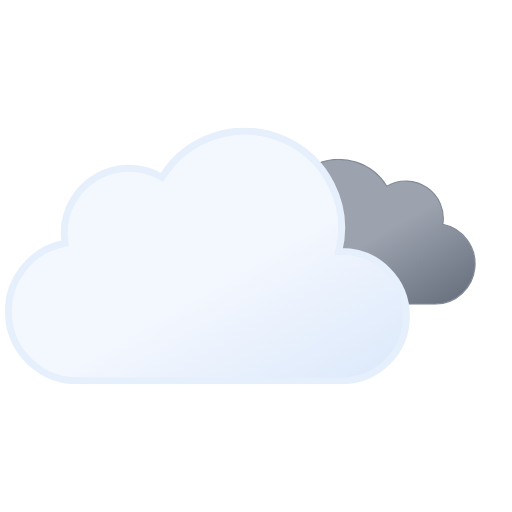
t = 0.00 s
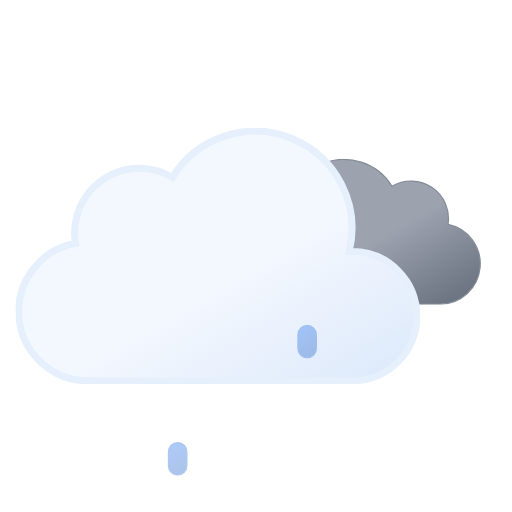
t = 0.75 s
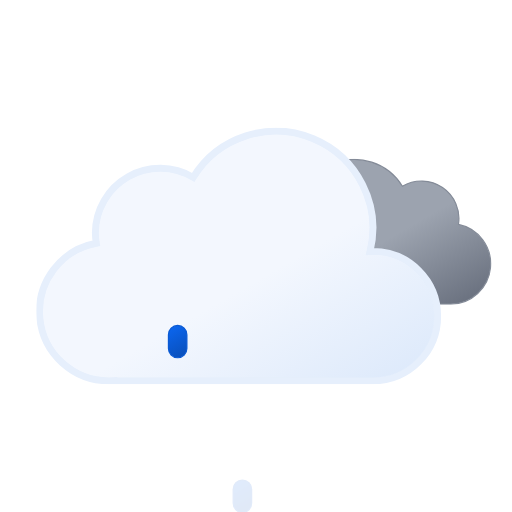
t = 2.25 s
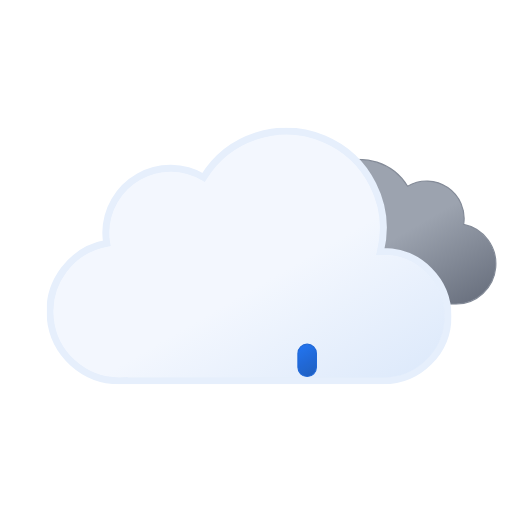
t = 3.00 s
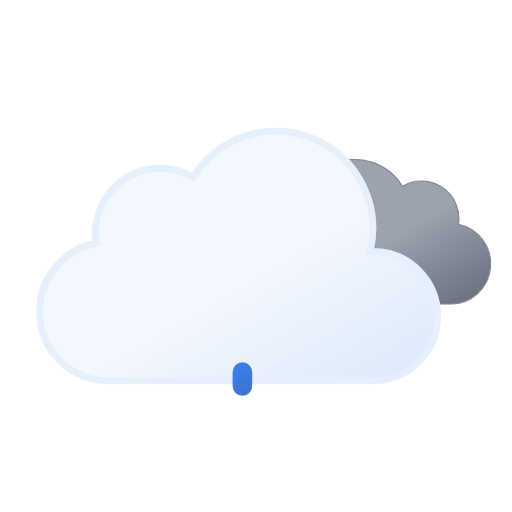
t = 3.75 s
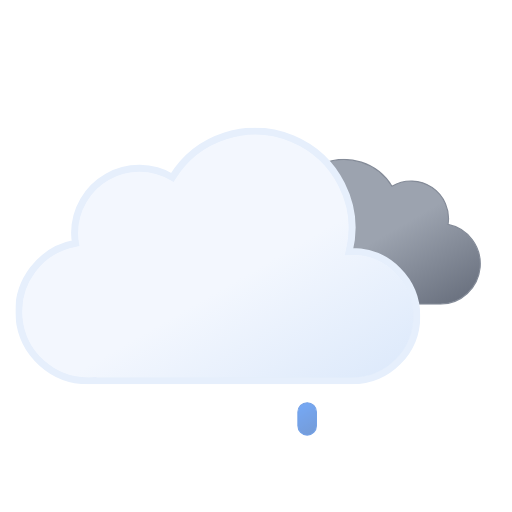
t = 5.25 s

The animated SVG that drew these frames (rendered in a browser with its animation timeline set to each time). Animation: 8 SMIL elements (animate=3,animateTransform=5); one cycle of 6.00 s, repeats indefinitely.

<svg xmlns="http://www.w3.org/2000/svg" xmlns:xlink="http://www.w3.org/1999/xlink" viewBox="46.361 34.611 442.778 442.778"><defs><linearGradient id="a" x1="99.5" x2="232.6" y1="30.7" y2="261.4" gradientUnits="userSpaceOnUse"><stop offset="0" stop-color="#f3f7fe"/><stop offset=".5" stop-color="#f3f7fe"/><stop offset="1" stop-color="#deeafb"/></linearGradient><linearGradient id="b" x1="52.7" x2="133.4" y1="9.6" y2="149.3" gradientUnits="userSpaceOnUse"><stop offset="0" stop-color="#9ca3af"/><stop offset=".5" stop-color="#9ca3af"/><stop offset="1" stop-color="#6b7280"/></linearGradient><linearGradient id="c" x1="1256.7" x2="1266.2" y1="-2.2" y2="22.5" gradientTransform="rotate(-9 2966.01 6929.525)" gradientUnits="userSpaceOnUse"><stop offset="0" stop-color="#0b65ed"/><stop offset=".5" stop-color="#0a5ad4"/><stop offset="1" stop-color="#0950bc"/></linearGradient><linearGradient xlink:href="#c" id="d" x1="1312" x2="1321.5" y1="6.6" y2="31.2"/><linearGradient xlink:href="#c" id="e" x1="1367.3" x2="1376.8" y1="15.4" y2="40"/><symbol id="g" viewBox="0 0 200.3 126.1"><path fill="url(#b)" stroke="#848b98" stroke-miterlimit="10" d="M.5 93.2a32.4 32.4 0 0032.4 32.4h129.8v-.1l2.3.1a34.8 34.8 0 006.5-68.9 32.4 32.4 0 00-48.5-33 48.6 48.6 0 00-88.6 37.1h-1.5A32.4 32.4 0 00.5 93.1Z"/></symbol><symbol id="h" viewBox="0 0 350 222"><path fill="url(#a)" stroke="#e6effc" stroke-miterlimit="10" stroke-width="6" d="m291 107-2.5.1A83.9 83.9 0 00135.6 43 56 56 0 0051 91a56.6 56.6 0 00.8 9A60 60 0 0063 219l4-.2v.2h224a56 56 0 000-112Z"/></symbol><symbol id="f" overflow="visible" viewBox="0 0 398 222"><use xlink:href="#g" width="200.3" height="126.1" transform="translate(198 27)"><animateTransform additive="sum" attributeName="transform" dur="6s" repeatCount="indefinite" type="translate" values="-9 0; 9 0; -9 0"/></use><use xlink:href="#h" width="350" height="222"><animateTransform additive="sum" attributeName="transform" dur="6s" repeatCount="indefinite" type="translate" values="-18 0; 18 0; -18 0"/></use></symbol></defs><use xlink:href="#f" width="398" height="222" transform="translate(68.84 145)"/><path fill="url(#c)" stroke="#0a5ad4" stroke-miterlimit="10" d="M200 376a8 8 0 01-8-8v-12a8 8 0 0116 0v12a8 8 0 01-8 8Z" opacity="0"><animateTransform id="x1" additive="sum" attributeName="transform" begin="0s; x1.end+1s" dur="1s" keyTimes="0; .25; 1" type="translate" values="0 -32; 0 -32; 0 120;"/><animate id="y1" attributeName="opacity" begin="0s; y1.end+1s" dur="1s" keyTimes="0; .25; 1" values="0; 1; 0"/></path><path fill="url(#d)" stroke="#0a5ad4" stroke-miterlimit="10" d="M256 376a8 8 0 01-8-8v-12a8 8 0 0116 0v12a8 8 0 01-8 8Z" opacity="0"><animateTransform id="x2" additive="sum" attributeName="transform" begin="1.34s; x2.end+1s" dur="1s" keyTimes="0; .25; 1" type="translate" values="0 -32; 0 -32; 0 120;"/><animate id="y2" attributeName="opacity" begin="1.34s; y2.end+1s" dur="1s" keyTimes="0; .25; 1" values="0; 1; 0"/></path><path fill="url(#e)" stroke="#0a5ad4" stroke-miterlimit="10" d="M312 376a8 8 0 01-8-8v-12a8 8 0 0116 0v12a8 8 0 01-8 8Z" opacity="0"><animateTransform id="x3" additive="sum" attributeName="transform" begin=".67s; x3.end+1s" dur="1s" keyTimes="0; .25; 1" type="translate" values="0 -32; 0 -32; 0 120;"/><animate id="y3" attributeName="opacity" begin=".67s; y3.end+1s" dur="1s" keyTimes="0; .25; 1" values="0; 1; 0"/></path></svg>
